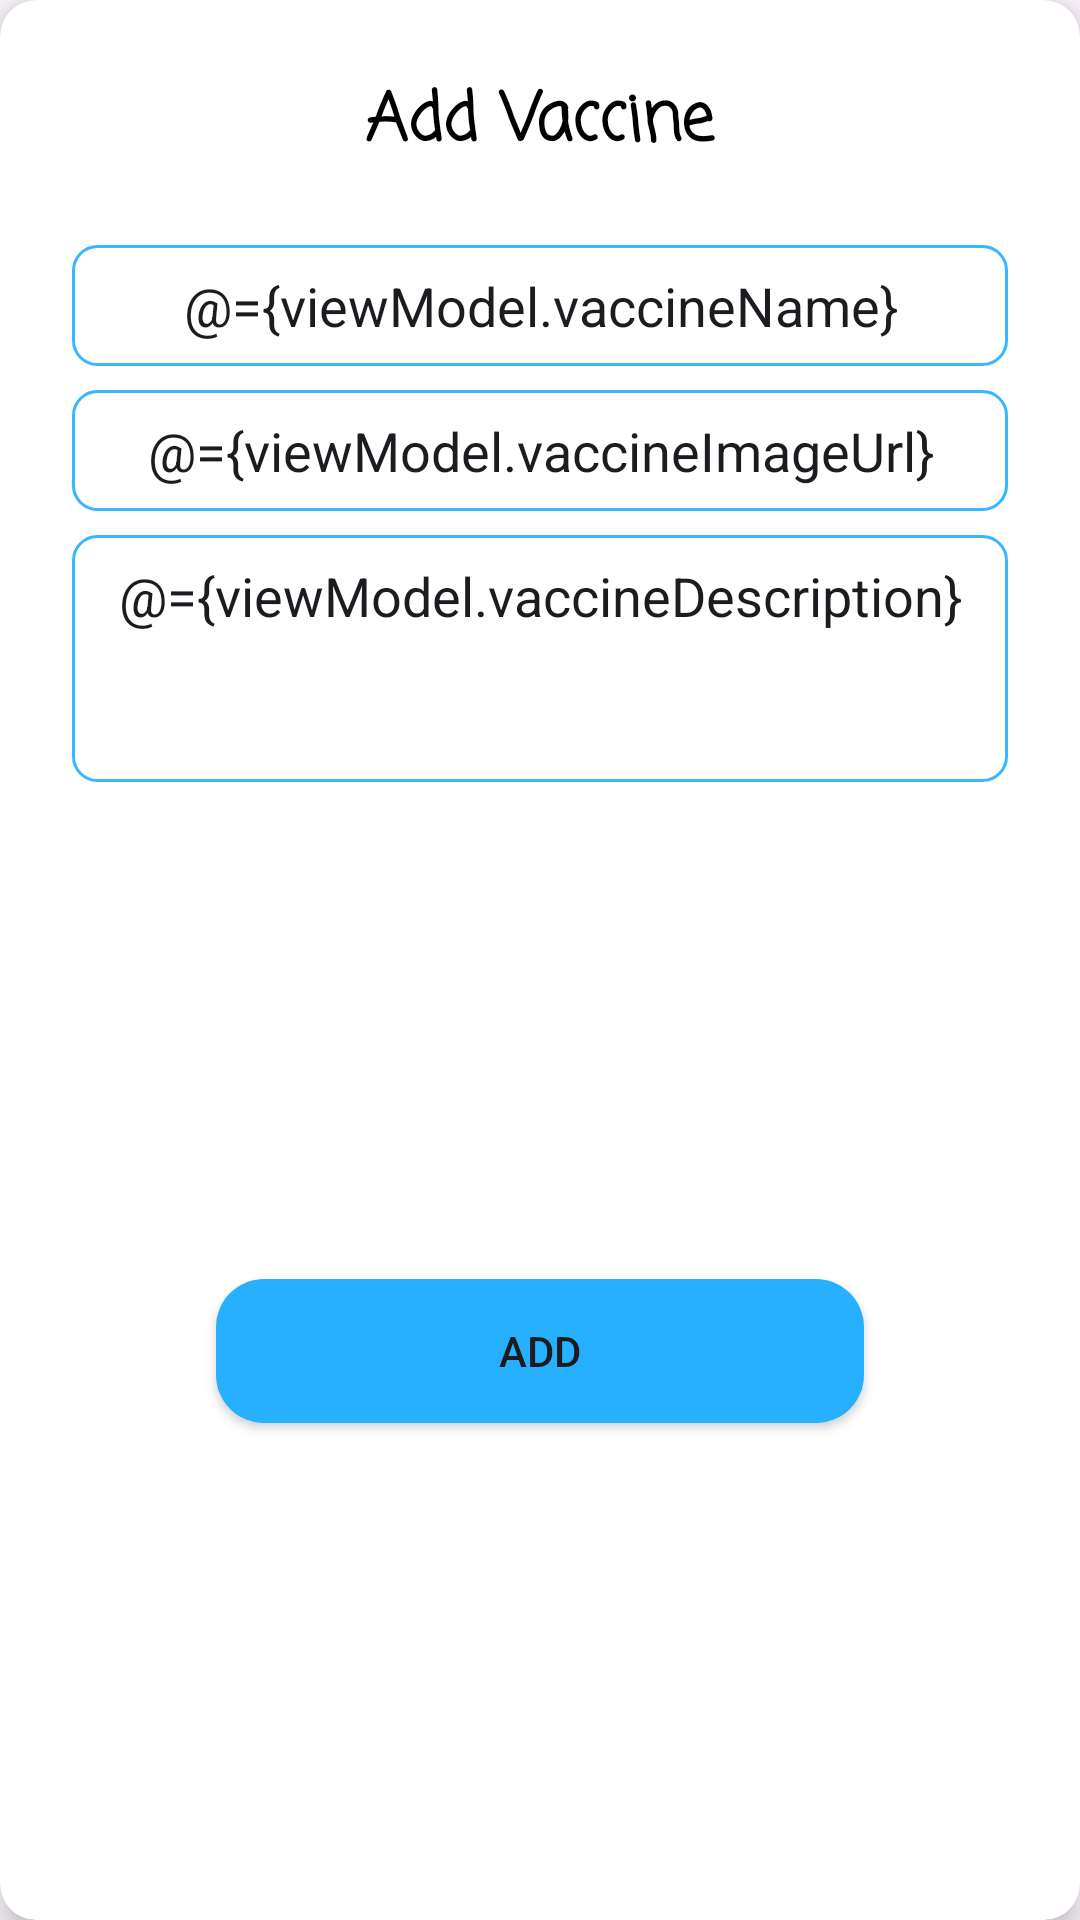

Layout XML and referenced resources for this Android screen:
<!-- AndroidManifest.xml: application theme Theme.VaxCare -->
<!-- res/layout/dialog_add_vaccine.xml -->
<?xml version="1.0" encoding="utf-8"?>
<layout xmlns:android="http://schemas.android.com/apk/res/android"
    xmlns:app="http://schemas.android.com/apk/res-auto">

    <data>
        <variable
            name="viewModel"
            type="com.example.vaxcare.viewmodel.AddVaccineViewModel" />
    </data>

    <androidx.cardview.widget.CardView
        android:layout_width="match_parent"
        android:layout_height="wrap_content"
        android:layout_margin="24dp"
        app:cardCornerRadius="12dp"
        app:cardElevation="6dp">

        <androidx.constraintlayout.widget.ConstraintLayout
            android:layout_width="match_parent"
            android:layout_height="match_parent">

            <TextView
                android:id="@+id/textView5"
                android:layout_width="wrap_content"
                android:layout_height="wrap_content"
                android:layout_marginTop="24dp"
                android:fontFamily="casual"
                android:text="Add Vaccine"
                android:textColor="@color/primaryTextColor"
                android:textSize="22sp"
                android:textStyle="bold"
                app:layout_constraintEnd_toEndOf="parent"
                app:layout_constraintHorizontal_bias="0.5"
                app:layout_constraintStart_toStartOf="parent"
                app:layout_constraintTop_toTopOf="parent" />

            <EditText
                android:id="@+id/vaccineName"
                android:layout_width="0dp"
                android:layout_height="wrap_content"
                android:layout_marginStart="24dp"
                android:layout_marginTop="24dp"
                android:layout_marginEnd="24dp"
                android:hint="Vaccine Name"
                android:text="@={viewModel.vaccineName}"
                android:background="@drawable/et_stroke_bg"
                android:gravity="center"
                app:layout_constraintEnd_toEndOf="parent"
                app:layout_constraintHorizontal_bias="0.5"
                app:layout_constraintStart_toStartOf="parent"
                app:layout_constraintTop_toBottomOf="@+id/textView5" />

            <EditText
                android:id="@+id/vaccineImageURL"
                android:layout_width="0dp"
                android:layout_height="wrap_content"
                android:layout_marginStart="24dp"
                android:layout_marginTop="8dp"
                android:layout_marginEnd="24dp"
                android:hint="Vaccine URL"
                android:text="@={viewModel.vaccineImageUrl}"
                android:background="@drawable/et_stroke_bg"
                android:gravity="center"
                app:layout_constraintEnd_toEndOf="parent"
                app:layout_constraintHorizontal_bias="0.5"
                app:layout_constraintStart_toStartOf="parent"
                app:layout_constraintTop_toBottomOf="@+id/vaccineName" />

            <EditText
                android:id="@+id/vaccineDescription"
                android:layout_width="0dp"
                android:layout_height="wrap_content"
                android:layout_marginStart="24dp"
                android:layout_marginTop="8dp"
                android:layout_marginEnd="24dp"
                android:hint="Vaccine Description"
                android:text="@={viewModel.vaccineDescription}"
                android:background="@drawable/et_stroke_bg"
                android:gravity="center_horizontal|top"
                android:minLines="3"
                app:layout_constraintEnd_toEndOf="parent"
                app:layout_constraintHorizontal_bias="0.5"
                app:layout_constraintStart_toStartOf="parent"
                app:layout_constraintTop_toBottomOf="@+id/vaccineImageURL" />

            <Button
                android:id="@+id/button"
                android:layout_width="0dp"
                android:layout_height="wrap_content"
                android:layout_marginStart="72dp"
                android:layout_marginTop="24dp"
                android:layout_marginEnd="72dp"
                android:layout_marginBottom="24dp"
                android:background="@drawable/btn_solid_bg"
                android:text="Add"
                android:onClick="@{() -> viewModel.addVaccine()}"
                app:layout_constraintBottom_toBottomOf="parent"
                app:layout_constraintEnd_toEndOf="parent"
                app:layout_constraintHorizontal_bias="0.5"
                app:layout_constraintStart_toStartOf="parent"
                app:layout_constraintTop_toBottomOf="@+id/vaccineDescription" />
        </androidx.constraintlayout.widget.ConstraintLayout>
    </androidx.cardview.widget.CardView>
</layout>
<!-- resources referenced by this layout -->
<resources>
  <color name="primaryTextColor">#000000</color>
  <!-- drawable btn_solid_bg (drawable) -->
  <?xml version="1.0" encoding="utf-8"?>
  <selector xmlns:android="http://schemas.android.com/apk/res/android">
      <item android:state_pressed="true">
          <shape>
              <solid android:color="@color/primaryColor" />
              <corners android:radius="16dp" />
          </shape>
      </item>
      <item>
          <shape>
              <solid android:color="@color/primaryDarkColor" />
              <corners android:radius="16dp" />
          </shape>
      </item>
  </selector>
  <!-- drawable et_stroke_bg (drawable) -->
  <?xml version="1.0" encoding="utf-8"?>
  <shape xmlns:android="http://schemas.android.com/apk/res/android"
      android:shape="rectangle">
      <solid android:color="@color/white" />
      <stroke
          android:width="1dp"
          android:color="@color/primaryColor" />
      <padding
          android:bottom="8dp"
          android:left="8dp"
          android:right="8dp"
          android:top="8dp" />
      <corners android:radius="8dp" />
  </shape>
  <style name="Theme.VaxCare" parent="Theme.Material3.DayNight.NoActionBar">
          
          <item name="colorPrimary">@color/primaryColor</item>
          <item name="colorPrimaryVariant">@color/primaryDarkColor</item>
          <item name="colorOnPrimary">@color/white</item>
          
          <item name="colorSecondary">@color/secondaryColor</item>
          <item name="colorSecondaryVariant">@color/secondaryDarkColor</item>
          <item name="colorOnSecondary">@color/black</item>
          
          <item name="android:statusBarColor">?attr/colorPrimaryVariant</item>
      </style>
  <color name="primaryColor">#38B6FF</color>
  <color name="primaryDarkColor">#27B0FF</color>
  <color name="white">#FFFFFFFF</color>
  <color name="secondaryColor">#ffc107</color>
  <color name="secondaryDarkColor">#c79100</color>
  <color name="black">#FF000000</color>
</resources>
